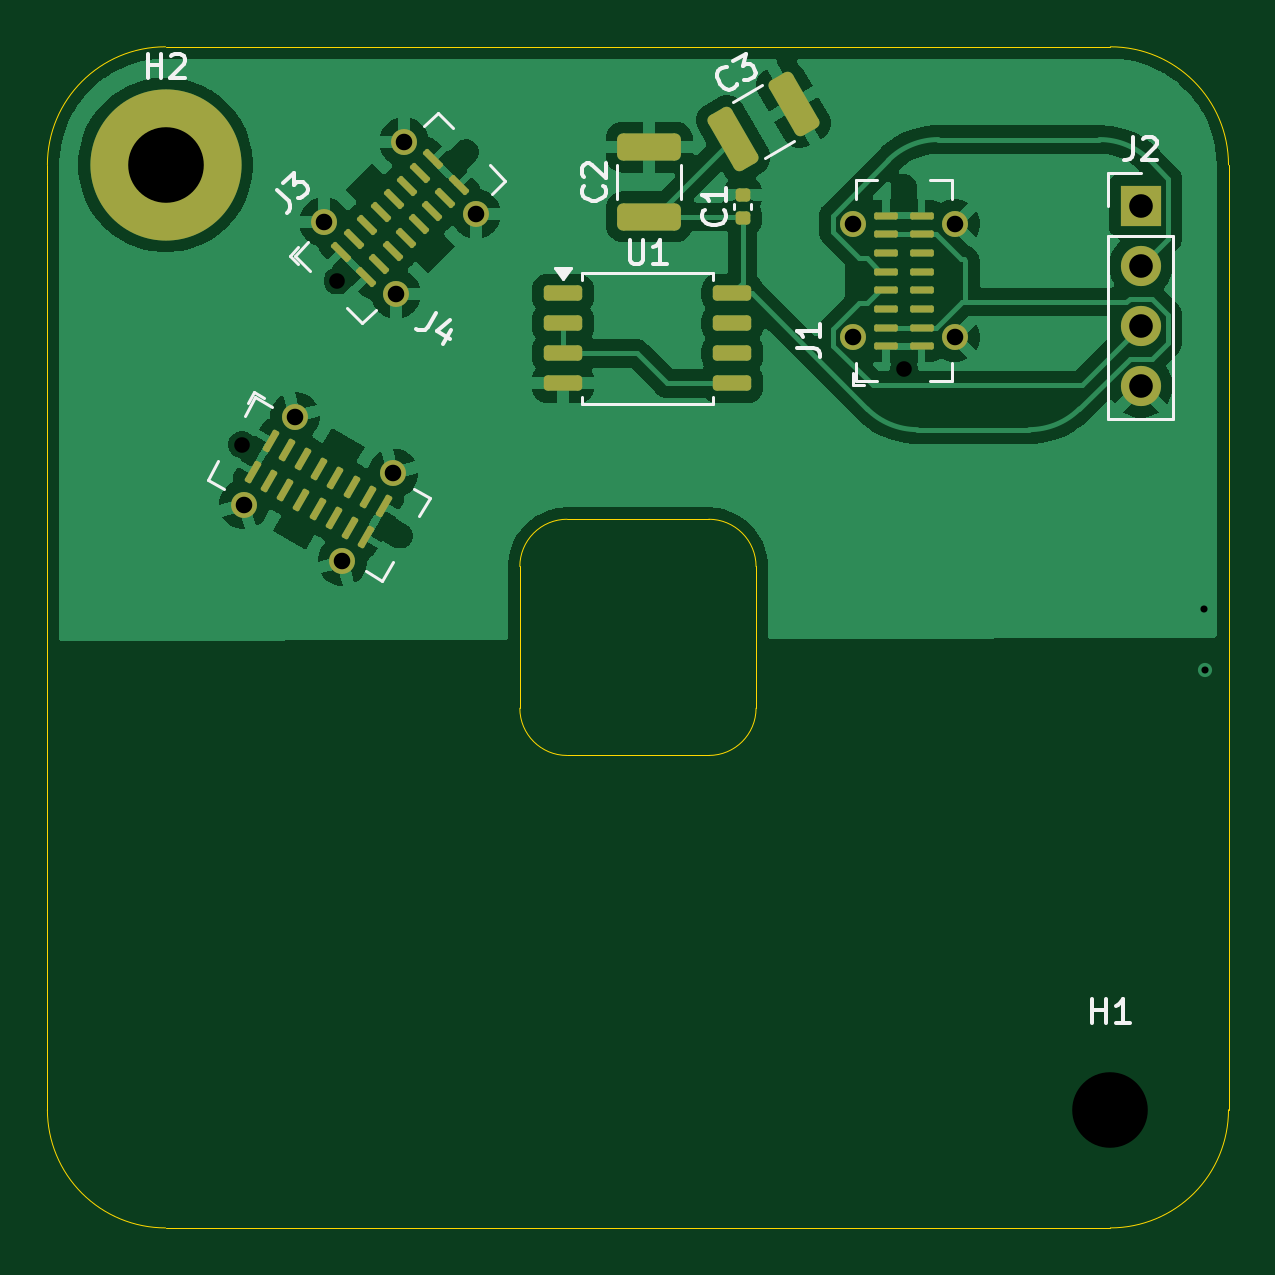
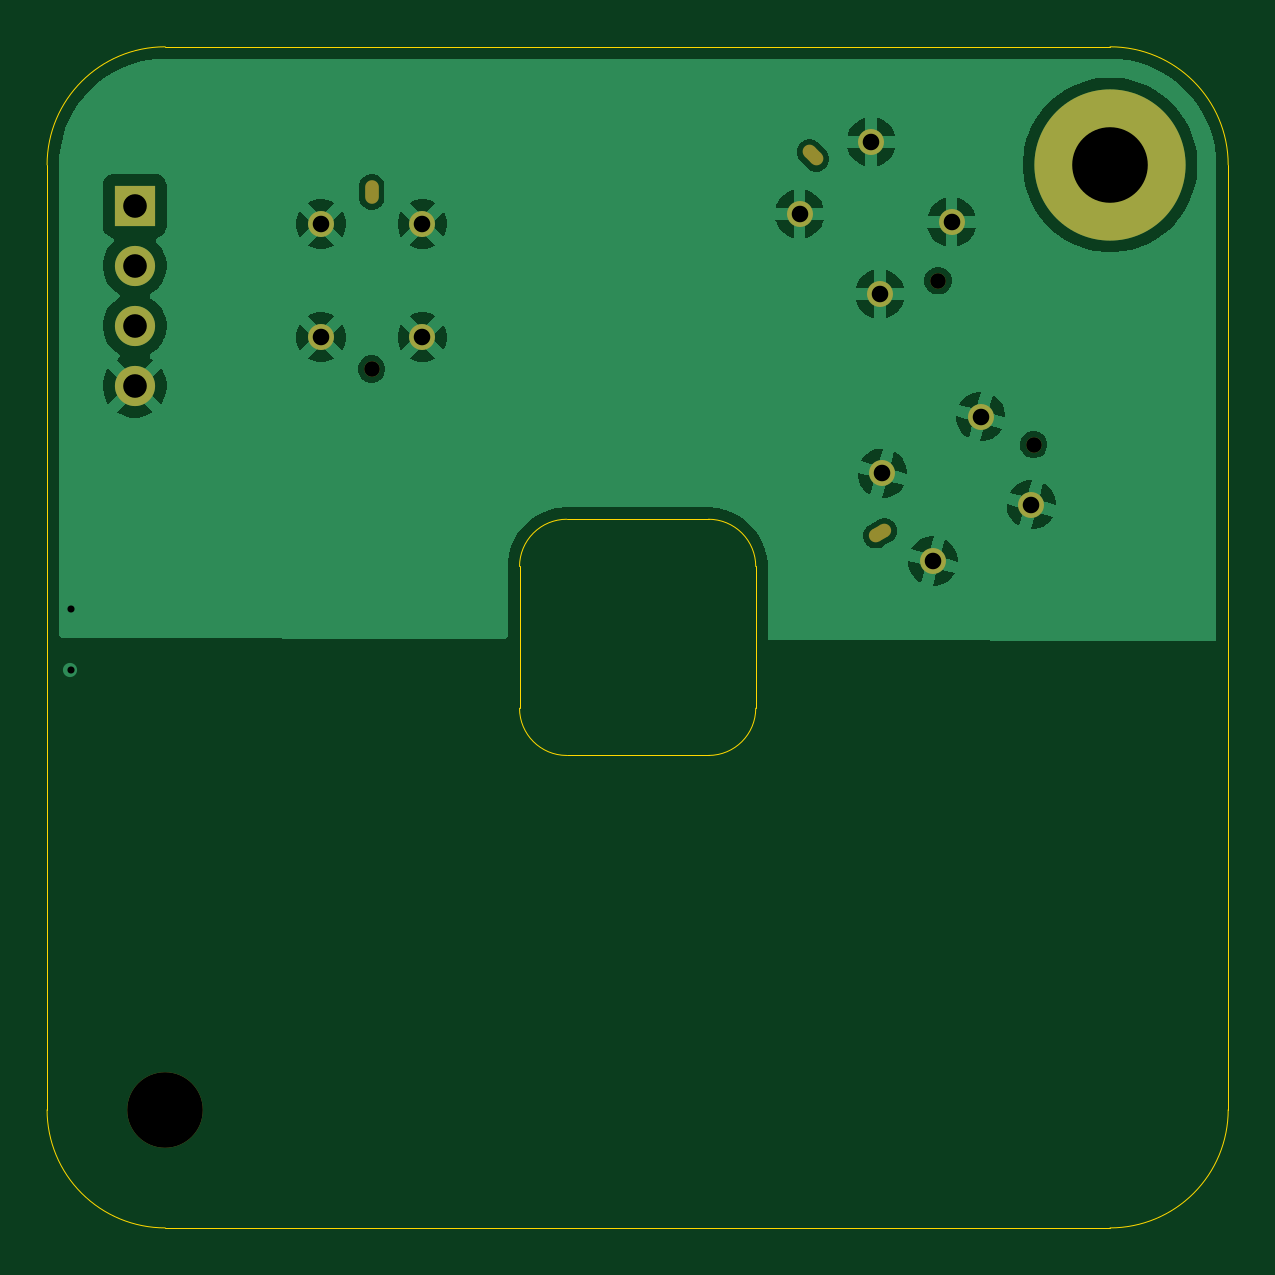
Circuit board: 9 layer files. Board 50.0 x 50.0 mm.
- bottom_copper: gerber-CuBottom.gbr (50175 bytes)
- top_copper: gerber-CuTop.gbr (73121 bytes)
- outline: gerber-EdgeCuts.gbr (1515 bytes)
- bottom_mask: gerber-MaskBottom.gbr (1926 bytes)
- top_mask: gerber-MaskTop.gbr (4091 bytes)
- drill: gerber-NPTH.drl (672 bytes)
- drill: gerber-PTH.drl (799 bytes)
- bottom_silk: gerber-SilkBottom.gbr (1936 bytes)
- top_silk: gerber-SilkTop.gbr (16004 bytes)

=== bottom_copper: gerber-CuBottom.gbr (50175 bytes, source omitted) ===
=== top_copper: gerber-CuTop.gbr (73121 bytes, source omitted) ===
=== outline: gerber-EdgeCuts.gbr ===
%TF.GenerationSoftware,KiCad,Pcbnew,9.0.6*%
%TF.CreationDate,2025-11-26T03:54:16+08:00*%
%TF.ProjectId,gerber,67657262-6572-42e6-9b69-6361645f7063,rev?*%
%TF.SameCoordinates,Original*%
%TF.FileFunction,Profile,NP*%
%FSLAX46Y46*%
G04 Gerber Fmt 4.6, Leading zero omitted, Abs format (unit mm)*
G04 Created by KiCad (PCBNEW 9.0.6) date 2025-11-26 03:54:16*
%MOMM*%
%LPD*%
G01*
G04 APERTURE LIST*
%TA.AperFunction,Profile*%
%ADD10C,0.050000*%
%TD*%
G04 APERTURE END LIST*
D10*
X105000000Y-150000000D02*
G75*
G02*
X100000000Y-145000000I0J5000000D01*
G01*
X145000000Y-100000000D02*
G75*
G02*
X150000000Y-105000000I0J-5000000D01*
G01*
X122000000Y-130000000D02*
G75*
G02*
X120000000Y-128000000I0J2000000D01*
G01*
X100000000Y-145000000D02*
X100000000Y-105000000D01*
X150000000Y-145000000D02*
G75*
G02*
X145000000Y-150000000I-5000000J0D01*
G01*
X150000000Y-105000000D02*
X150000000Y-145000000D01*
X105000000Y-100000000D02*
X145000000Y-100000000D01*
X130000000Y-128000000D02*
G75*
G02*
X128000000Y-130000000I-2000000J0D01*
G01*
X145000000Y-150000000D02*
X105000000Y-150000000D01*
X128000000Y-130000000D02*
X122000000Y-130000000D01*
X120000000Y-122000000D02*
G75*
G02*
X122000000Y-120000000I2000000J0D01*
G01*
X122000000Y-120000000D02*
X128000000Y-120000000D01*
X100000000Y-105000000D02*
G75*
G02*
X105000000Y-100000000I5000000J0D01*
G01*
X130000000Y-122000000D02*
X130000000Y-128000000D01*
X120000000Y-128000000D02*
X120000000Y-122000000D01*
X128000000Y-120000000D02*
G75*
G02*
X130000000Y-122000000I0J-2000000D01*
G01*
M02*

=== bottom_mask: gerber-MaskBottom.gbr (1926 bytes, source withheld) ===
=== top_mask: gerber-MaskTop.gbr ===
%TF.GenerationSoftware,KiCad,Pcbnew,9.0.6*%
%TF.CreationDate,2025-11-26T03:54:16+08:00*%
%TF.ProjectId,gerber,67657262-6572-42e6-9b69-6361645f7063,rev?*%
%TF.SameCoordinates,Original*%
%TF.FileFunction,Soldermask,Top*%
%TF.FilePolarity,Negative*%
%FSLAX46Y46*%
G04 Gerber Fmt 4.6, Leading zero omitted, Abs format (unit mm)*
G04 Created by KiCad (PCBNEW 9.0.6) date 2025-11-26 03:54:16*
%MOMM*%
%LPD*%
G01*
G04 APERTURE LIST*
G04 Aperture macros list*
%AMRoundRect*
0 Rectangle with rounded corners*
0 $1 Rounding radius*
0 $2 $3 $4 $5 $6 $7 $8 $9 X,Y pos of 4 corners*
0 Add a 4 corners polygon primitive as box body*
4,1,4,$2,$3,$4,$5,$6,$7,$8,$9,$2,$3,0*
0 Add four circle primitives for the rounded corners*
1,1,$1+$1,$2,$3*
1,1,$1+$1,$4,$5*
1,1,$1+$1,$6,$7*
1,1,$1+$1,$8,$9*
0 Add four rect primitives between the rounded corners*
20,1,$1+$1,$2,$3,$4,$5,0*
20,1,$1+$1,$4,$5,$6,$7,0*
20,1,$1+$1,$6,$7,$8,$9,0*
20,1,$1+$1,$8,$9,$2,$3,0*%
G04 Aperture macros list end*
%ADD10R,1.700000X1.700000*%
%ADD11C,1.700000*%
%ADD12RoundRect,0.162500X-0.650000X-0.162500X0.650000X-0.162500X0.650000X0.162500X-0.650000X0.162500X0*%
%ADD13RoundRect,0.250000X1.100000X-0.325000X1.100000X0.325000X-1.100000X0.325000X-1.100000X-0.325000X0*%
%ADD14RoundRect,0.075000X0.425000X-0.075000X0.425000X0.075000X-0.425000X0.075000X-0.425000X-0.075000X0*%
%ADD15C,1.100000*%
%ADD16RoundRect,0.250000X0.268542X-1.115128X0.831458X-0.790128X-0.268542X1.115128X-0.831458X0.790128X0*%
%ADD17RoundRect,0.075000X0.247487X-0.353553X0.353553X-0.247487X-0.247487X0.353553X-0.353553X0.247487X0*%
%ADD18RoundRect,0.075000X-0.277452X-0.330561X-0.147548X-0.405561X0.277452X0.330561X0.147548X0.405561X0*%
%ADD19RoundRect,0.140000X0.170000X-0.140000X0.170000X0.140000X-0.170000X0.140000X-0.170000X-0.140000X0*%
%ADD20C,6.400000*%
G04 APERTURE END LIST*
D10*
%TO.C,J2*%
X146289340Y-106736194D03*
D11*
X146289340Y-109276194D03*
X146289340Y-111816194D03*
X146289340Y-114356194D03*
%TD*%
D12*
%TO.C,U1*%
X121824340Y-110436194D03*
X121824340Y-111706194D03*
X121824340Y-112976194D03*
X121824340Y-114246194D03*
X128999340Y-114246194D03*
X128999340Y-112976194D03*
X128999340Y-111706194D03*
X128999340Y-110436194D03*
%TD*%
D13*
%TO.C,C2*%
X125479340Y-107196194D03*
X125479340Y-104246194D03*
%TD*%
D14*
%TO.C,J1*%
X135499340Y-112676194D03*
X135499340Y-111886194D03*
X135499340Y-111096194D03*
X135499340Y-110306194D03*
X135499340Y-109516194D03*
X135499340Y-108726194D03*
X135499340Y-107936194D03*
X135499340Y-107146194D03*
X137019340Y-107146194D03*
X137019340Y-107936194D03*
X137019340Y-108726194D03*
X137019340Y-109516194D03*
X137019340Y-110306194D03*
X137019340Y-111096194D03*
X137019340Y-111886194D03*
X137019340Y-112676194D03*
D15*
X134109340Y-112296194D03*
X138409340Y-112296194D03*
X134109340Y-107496194D03*
X138409340Y-107496194D03*
%TD*%
D16*
%TO.C,C3*%
X129030000Y-103900000D03*
X131584774Y-102425000D03*
%TD*%
D17*
%TO.C,J3*%
X112425192Y-108680006D03*
X112983806Y-108121391D03*
X113542421Y-107562777D03*
X114101035Y-107004163D03*
X114659649Y-106445548D03*
X115218264Y-105886934D03*
X115776878Y-105328320D03*
X116335492Y-104769705D03*
X117410295Y-105844508D03*
X116851680Y-106403122D03*
X116293066Y-106961736D03*
X115734452Y-107520351D03*
X115175837Y-108078965D03*
X114617223Y-108637579D03*
X114058609Y-109196194D03*
X113499994Y-109754808D03*
D15*
X111711014Y-107428427D03*
X114751573Y-110468986D03*
X115105127Y-104034314D03*
X118145686Y-107074873D03*
%TD*%
D18*
%TO.C,J4*%
X109459226Y-116669157D03*
X110143387Y-117064156D03*
X110827547Y-117459157D03*
X111511706Y-117854158D03*
X112195867Y-118249156D03*
X112880027Y-118644157D03*
X113564185Y-119039157D03*
X114248347Y-119434156D03*
X113488346Y-120750516D03*
X112804187Y-120355515D03*
X112120027Y-119960515D03*
X111435866Y-119565516D03*
X110751706Y-119170515D03*
X110067547Y-118775514D03*
X109383386Y-118380516D03*
X108699226Y-117985515D03*
D15*
X110483316Y-115655381D03*
X108333317Y-119379290D03*
X114640237Y-118055382D03*
X112490238Y-121779291D03*
%TD*%
D19*
%TO.C,C1*%
X129429340Y-107236194D03*
X129429340Y-106276194D03*
%TD*%
D20*
%TO.C,H2*%
X105000000Y-105000000D03*
%TD*%
M02*

=== drill: gerber-NPTH.drl ===
M48
; DRILL file {KiCad 9.0.6} date 2025-11-26T03:54:16+0800
; FORMAT={-:-/ absolute / inch / decimal}
; #@! TF.CreationDate,2025-11-26T03:54:16+08:00
; #@! TF.GenerationSoftware,Kicad,Pcbnew,9.0.6
; #@! TF.FileFunction,NonPlated,1,2,NPTH
FMAT,2
INCH
; #@! TA.AperFunction,NonPlated,NPTH,ComponentDrill
T1C0.0228
; #@! TA.AperFunction,NonPlated,NPTH,ComponentDrill
T2C0.0260
; #@! TA.AperFunction,NonPlated,NPTH,ComponentDrill
T3C0.1260
%
G90
G05
T2
X4.2614Y-4.6001
X4.4203Y-4.3269
X5.3645Y-4.4743
T3
X5.7087Y-5.7087
T1
G00X4.5099Y-4.7436
M15
G01X4.5243Y-4.7519
M16
G05
G00X4.6233Y-4.124
M15
G01X4.635Y-4.1123
M16
G05
G00X5.3645Y-4.1873
M15
G01X5.3645Y-4.1707
M16
G05
M30

=== drill: gerber-PTH.drl ===
M48
; DRILL file {KiCad 9.0.6} date 2025-11-26T03:54:16+0800
; FORMAT={-:-/ absolute / inch / decimal}
; #@! TF.CreationDate,2025-11-26T03:54:16+08:00
; #@! TF.GenerationSoftware,Kicad,Pcbnew,9.0.6
; #@! TF.FileFunction,Plated,1,2,PTH
FMAT,2
INCH
; #@! TA.AperFunction,Plated,PTH,ViaDrill
T1C0.0118
; #@! TA.AperFunction,Plated,PTH,ComponentDrill
T2C0.0276
; #@! TA.AperFunction,Plated,PTH,ComponentDrill
T3C0.0394
; #@! TA.AperFunction,Plated,PTH,ComponentDrill
T4C0.1260
%
G90
G05
T1
X5.8654Y-4.8744
X5.8665Y-4.976
T2
X4.2651Y-4.7
X4.3497Y-4.5534
X4.3981Y-4.2295
X4.4287Y-4.7945
X4.5134Y-4.6478
X4.5178Y-4.3492
X4.5317Y-4.0958
X4.6514Y-4.2155
X5.2799Y-4.2321
X5.2799Y-4.4211
X5.4492Y-4.2321
X5.4492Y-4.4211
T3
X5.7594Y-4.2022
X5.7594Y-4.3022
X5.7594Y-4.4022
X5.7594Y-4.5022
T4
X4.1339Y-4.1339
M30

=== bottom_silk: gerber-SilkBottom.gbr (1936 bytes, source withheld) ===
=== top_silk: gerber-SilkTop.gbr (16004 bytes, source omitted) ===
